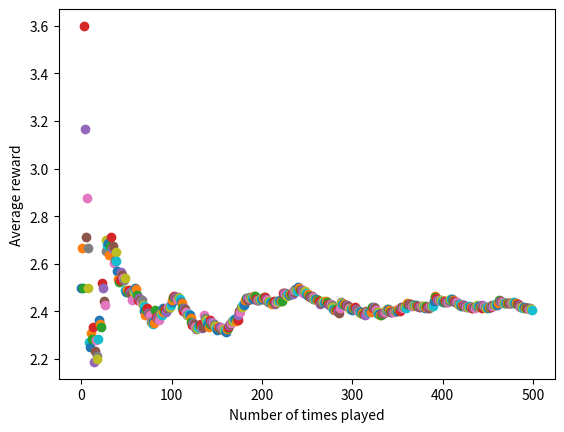

Source code (Python):
# -*- coding: utf-8 -*-
"""
This is a first test using reinforcement learning.
This is used to solved the multi-armed bandit problem.
Using an epsilon-greedy approach.
"""

import numpy as np
import random
import matplotlib.pyplot as plt

np.random.seed(5)
n = 10                          #number of arms
arms = np.random.rand(n)        #gives probabilities of each arm
eps = 0.1                       #probability of exploration action

def reward(prob):
    reward = 0
    for i in range(10):
        if random.random() < prob:
            reward += 1
    return reward

#init memery array; has 1 row defaulted to random action index
av = np.array([np.random.randint(0,(n+1)), 0]).reshape(1,2) #av = action-value

#greedy method to select best arm based on memory array
def bestArm(a):
    bestArm = 0 #default to 0
    bestMean = 0
    for u in a:
        avg = np.mean(a[np.where(a[:,0] == u[0])][:,1]) #calculate mean reward for each action
        if bestMean < avg:
            bestMean = avgbestArm = u[0]
    return bestArm

#Let's play the game 500 times
plt.xlabel("Number of times played")
plt.ylabel("Average reward")

for i in range(500):
    if random.random() > eps: #we take greedy action
        choice = bestArm(av)
        thisAV = np.array([[choice, reward(arms[choice])]])
        av = np.concatenate((av, thisAV), axis=0)
    else: #exploration action
        choice = np.where(arms == np.random.choice(arms))[0][0]
        thisAV = np.array([[choice, reward(arms[choice])]])
        av = np.concatenate((av, thisAV), axis=0)
    #calculate mean reward
    runningMean = np.mean(av[:,1])
    plt.scatter(i, runningMean)
